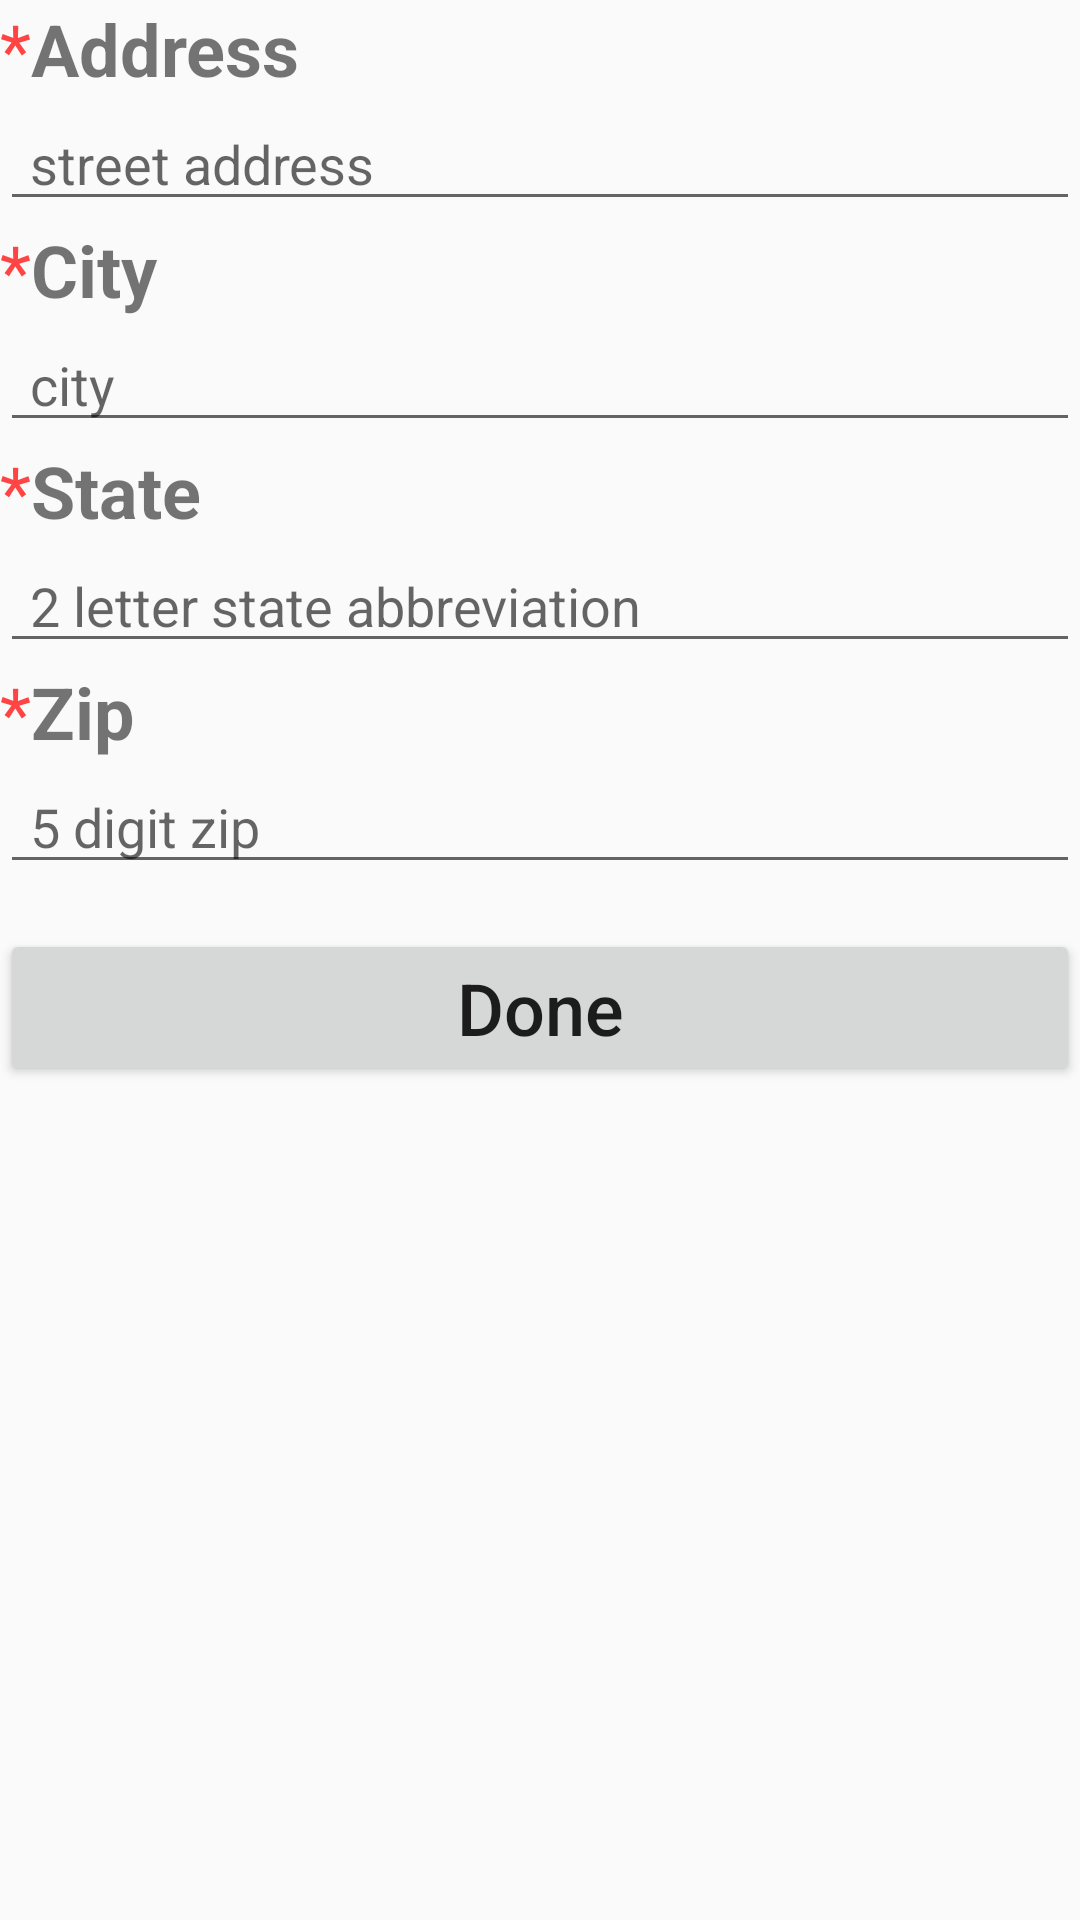

The Android layout XML behind this screen, and the referenced resources:
<!-- AndroidManifest.xml: application theme AppTheme.NoActionBar -->
<!-- res/layout/popup_shipping_info.xml -->
<?xml version="1.0" encoding="utf-8"?>
<LinearLayout xmlns:android="http://schemas.android.com/apk/res/android"
    xmlns:tools="http://schemas.android.com/tools"
    android:layout_width="match_parent"
    android:layout_height="match_parent"
    android:orientation="vertical">

    <LinearLayout
        android:layout_width="match_parent"
        android:layout_height="wrap_content"
        android:orientation="horizontal">

        <TextView
            android:id="@+id/textView10"
            android:layout_width="wrap_content"
            android:layout_height="wrap_content"
            android:text="*"
            android:textColor="@android:color/holo_red_light"
            android:textSize="24sp" />

        <TextView
            android:id="@+id/textView6"
            android:layout_width="wrap_content"
            android:layout_height="wrap_content"
            android:text="Address"
            android:textSize="24sp"
            android:textStyle="bold" />
    </LinearLayout>

    <EditText
        android:id="@+id/addr_input"
        android:layout_width="match_parent"
        android:layout_height="wrap_content"
        android:ems="10"
        android:hint="street address"
        android:inputType="textPersonName"
        android:paddingLeft="10dp" />

    <LinearLayout
        android:layout_width="match_parent"
        android:layout_height="wrap_content"
        android:orientation="horizontal">

        <TextView
            android:id="@+id/textView11"
            android:layout_width="wrap_content"
            android:layout_height="wrap_content"
            android:text="*"
            android:textColor="@android:color/holo_red_light"
            android:textSize="24sp" />

        <TextView
            android:id="@+id/textView7"
            android:layout_width="match_parent"
            android:layout_height="wrap_content"
            android:text="City"
            android:textSize="24sp"
            android:textStyle="bold" />
    </LinearLayout>

    <EditText
        android:id="@+id/city_input"
        android:layout_width="match_parent"
        android:layout_height="wrap_content"
        android:ems="10"
        android:hint="city"
        android:inputType="textPersonName"
        android:paddingLeft="10dp"
        tools:text="@tools:sample/cities" />

    <LinearLayout
        android:layout_width="match_parent"
        android:layout_height="wrap_content"
        android:orientation="horizontal">

        <TextView
            android:id="@+id/textView12"
            android:layout_width="wrap_content"
            android:layout_height="wrap_content"
            android:text="*"
            android:textColor="@android:color/holo_red_light"
            android:textSize="24sp" />

        <TextView
            android:id="@+id/textView8"
            android:layout_width="match_parent"
            android:layout_height="wrap_content"
            android:text="State"
            android:textSize="24sp"
            android:textStyle="bold" />
    </LinearLayout>

    <EditText
        android:id="@+id/state_input"
        android:layout_width="match_parent"
        android:layout_height="wrap_content"
        android:ems="10"
        android:hint="2 letter state abbreviation"
        android:inputType="textPersonName"
        android:paddingLeft="10dp" />

    <LinearLayout
        android:layout_width="match_parent"
        android:layout_height="wrap_content"
        android:orientation="horizontal">

        <TextView
            android:id="@+id/textView13"
            android:layout_width="wrap_content"
            android:layout_height="wrap_content"
            android:text="*"
            android:textColor="@android:color/holo_red_light"
            android:textSize="24sp" />

        <TextView
            android:id="@+id/textView9"
            android:layout_width="match_parent"
            android:layout_height="wrap_content"
            android:text="Zip"
            android:textSize="24sp"
            android:textStyle="bold" />
    </LinearLayout>

    <EditText
        android:id="@+id/zip_input"
        android:layout_width="match_parent"
        android:layout_height="wrap_content"
        android:ems="10"
        android:hint="5 digit zip"
        android:inputType="number"
        android:paddingLeft="10dp"
        tools:text="@tools:sample/us_zipcodes" />

    <Button
        android:id="@+id/shipping_done_btn"
        android:layout_width="match_parent"
        android:layout_height="wrap_content"
        android:layout_marginTop="15dp"
        android:text="Done"
        android:textAllCaps="false"
        android:textSize="24sp" />

</LinearLayout>
<!-- resources referenced by this layout -->
<resources>
  <style name="AppTheme.NoActionBar" parent="Theme.AppCompat.Light.DarkActionBar">
          <item name="windowActionBar">false</item>
          <item name="windowNoTitle">true</item>
          <item name="android:windowFullscreen">false</item>
      </style>
</resources>
